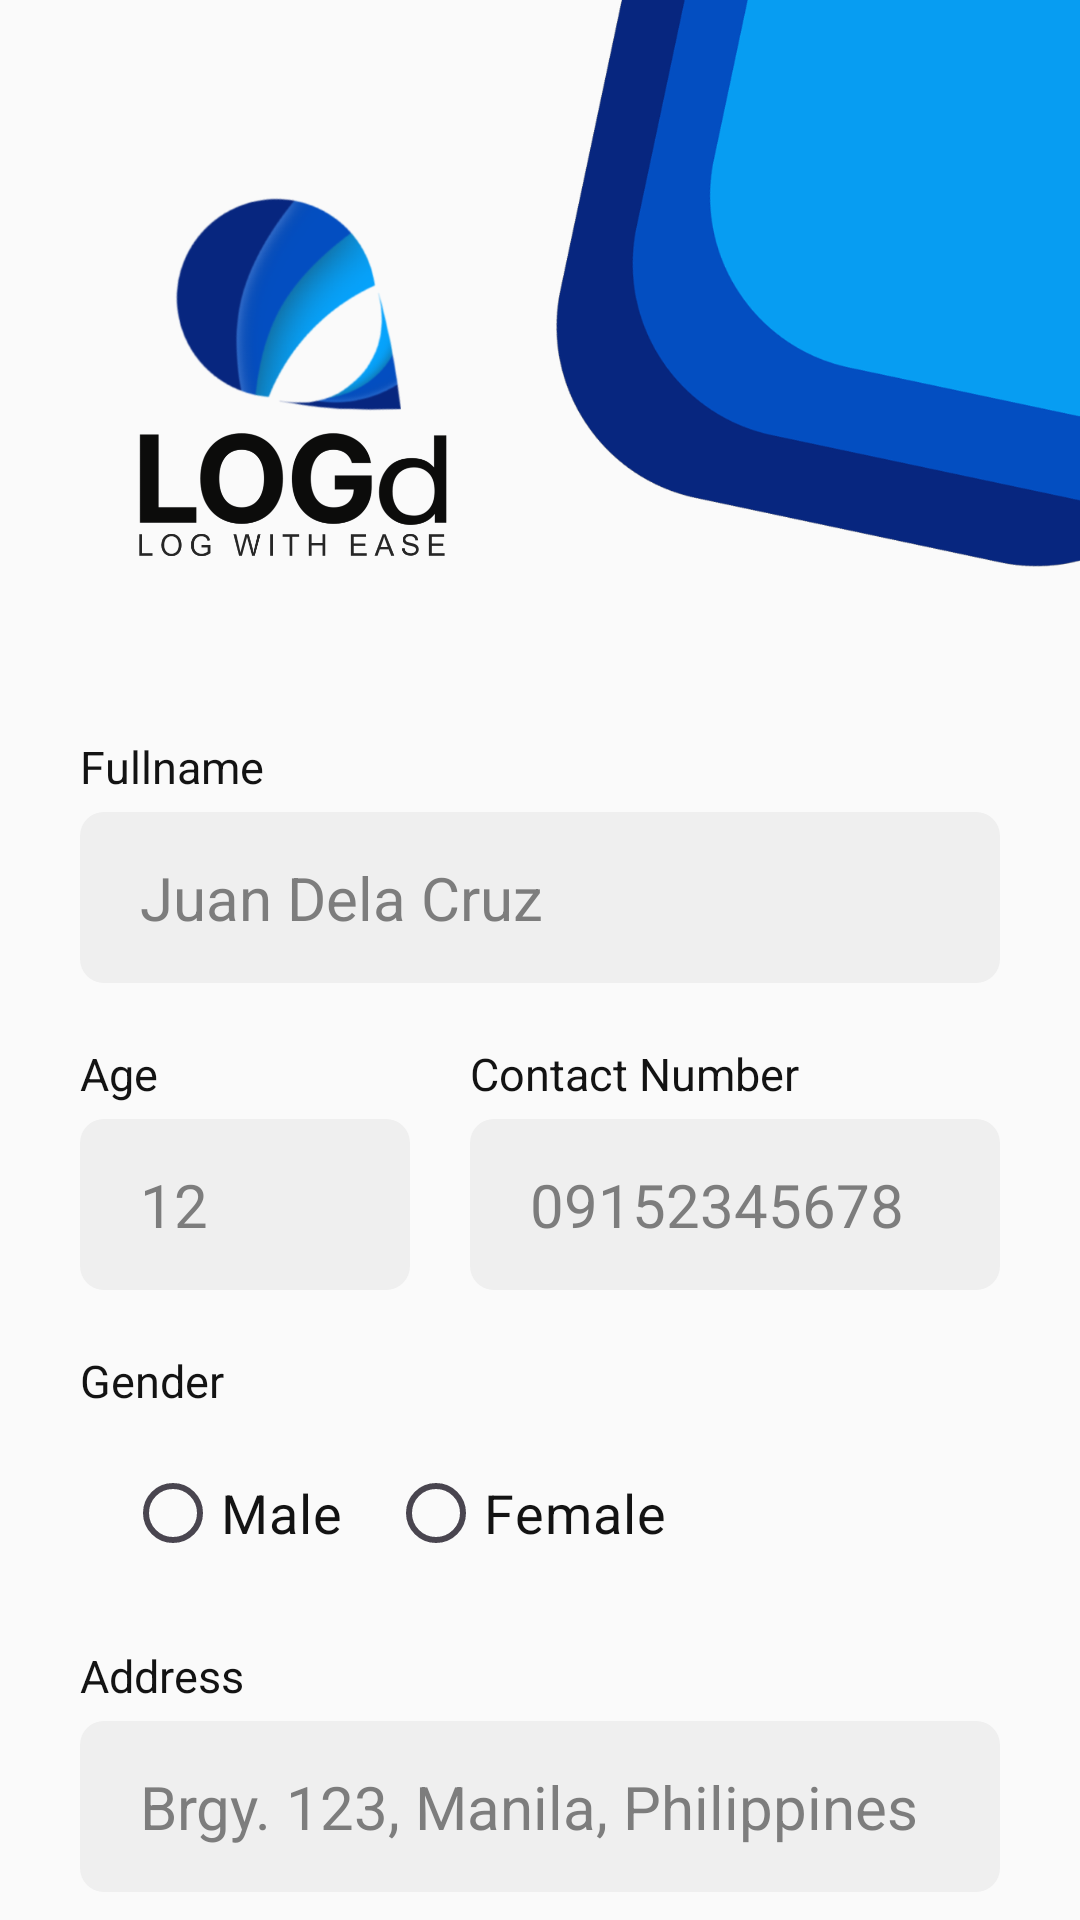

The Android layout XML behind this screen, and the referenced resources:
<!-- AndroidManifest.xml: application theme Base.Theme.Logd -->
<!-- res/layout/activity_visitor_login.xml -->
<?xml version="1.0" encoding="utf-8"?>
<RelativeLayout xmlns:android="http://schemas.android.com/apk/res/android"
    xmlns:app="http://schemas.android.com/apk/res-auto"
    xmlns:tools="http://schemas.android.com/tools"
    android:layout_width="match_parent"
    android:background="@color/white"
    android:layout_height="match_parent"
    tools:context=".visitor_login">

    <LinearLayout
        android:orientation="vertical"
        android:layout_width="match_parent"
        android:layout_height="match_parent">

        
        <RelativeLayout
            android:orientation="horizontal"
            android:layout_width="match_parent"
            android:layout_height="wrap_content">

            <ImageView
                android:layout_width="180dp"
                android:layout_height="200dp"
                android:src="@drawable/login_bg"
                android:layout_alignParentEnd="true"
                android:layout_marginTop="-15px"/>

            <ImageView
                android:layout_width="130dp"
                android:layout_height="130dp"
                android:src="@drawable/login_logo"
                android:layout_marginTop="190px"
                android:layout_marginLeft="100px"/>


        </RelativeLayout>


        
        <LinearLayout
            android:orientation="vertical"
            android:layout_width="match_parent"
            android:layout_height="wrap_content"
            android:layout_marginTop="150px"
            android:layout_marginLeft="80px"
            android:layout_marginRight="80px">

            <TextView
                android:layout_width="wrap_content"
                android:layout_height="wrap_content"
                android:text="Fullname"
                android:textColor="@color/black"
                android:textSize="15dp"
                android:typeface="sans"
                android:paddingBottom="10dp"/>

            <EditText
                android:id="@+id/fullname"
                android:layout_width="match_parent"
                android:layout_height="wrap_content"
                android:textSize="20dp"
                android:hint="Juan Dela Cruz"
                android:padding="15dp"
                android:paddingLeft="30dp"
                android:layout_marginTop="-16px"
                android:textColor="@color/black"
                android:textColorHint="#B7505050"
                android:inputType="text"
                android:paddingStart="20dp"
                android:background="@drawable/hover"/>
            <LinearLayout
                android:orientation="horizontal"
                android:layout_width="match_parent"
                android:layout_height="wrap_content">

                <LinearLayout
                    android:orientation="vertical"
                    android:layout_width="wrap_content"
                    android:layout_height="wrap_content">

                <TextView
                    android:id="@+id/ey"
                    android:layout_width="wrap_content"
                    android:layout_height="wrap_content"
                    android:text="Age"
                    android:textColor="@color/black"
                    android:textSize="15dp"
                    android:typeface="sans"
                    android:layout_marginTop="20dp"
                    android:paddingBottom="10dp"/>

                    <EditText
                        android:id="@+id/ages"
                        android:layout_width="110dp"
                        android:layout_height="wrap_content"
                        android:layout_marginTop="-16px"
                        android:background="@drawable/hover"
                        android:hint="12"
                        android:inputType="number"
                        android:padding="15dp"
                        android:paddingStart="20dp"
                        android:paddingLeft="30dp"
                        android:textColor="@color/black"
                        android:textColorHint="#B7505050"
                        android:textSize="20dp" />

                </LinearLayout>

                <LinearLayout
                    android:orientation="vertical"
                    android:layout_width="match_parent"
                    android:layout_marginLeft="20dp"
                    android:layout_height="wrap_content">

                <TextView
                    android:layout_width="wrap_content"
                    android:layout_height="wrap_content"
                    android:text="Contact Number"
                    android:textColor="@color/black"
                    android:textSize="15dp"
                    android:typeface="sans"
                    android:layout_marginTop="20dp"
                    android:paddingBottom="10dp"/>

                <EditText
                    android:id="@+id/contactNumber"
                    android:layout_width="match_parent"
                    android:layout_height="wrap_content"
                    android:textSize="20dp"
                    android:hint="09152345678"
                    android:padding="15dp"
                    android:paddingLeft="30dp"
                    android:layout_marginTop="-16px"
                    android:textColor="@color/black"
                    android:textColorHint="#B7505050"
                    android:inputType="phone"
                    android:paddingStart="20dp"
                    android:background="@drawable/hover"/>

                </LinearLayout>

            </LinearLayout>


            <TextView
                android:layout_width="wrap_content"
                android:layout_height="wrap_content"
                android:layout_marginTop="20dp"
                android:paddingBottom="10dp"
                android:text="Gender"
                android:textColor="@color/black"
                android:textSize="15dp"
                android:typeface="sans" />

            <RadioGroup
                android:id="@+id/genderRadioGroup"
                android:layout_width="wrap_content"
                android:layout_height="wrap_content"
                android:outlineSpotShadowColor="@color/blue"
                android:orientation="horizontal">

                <RadioButton
                    android:id="@+id/maleRadioButton"
                    android:layout_width="wrap_content"
                    android:layout_height="wrap_content"
                    android:textColor="@color/black"
                    android:layout_marginLeft="15dp"
                    android:textSize="18dp"
                    android:text="Male"/>

                <RadioButton
                    android:id="@+id/femaleRadioButton"
                    android:layout_width="wrap_content"
                    android:layout_height="wrap_content"
                    android:textColor="@color/black"
                    android:textSize="18dp"
                    android:layout_marginLeft="15dp"
                    android:text="Female"/>

            </RadioGroup>

            <TextView
                android:id="@+id/trylangs"
                android:layout_width="wrap_content"
                android:layout_height="wrap_content"
                android:text="Address"
                android:textColor="@color/black"
                android:textSize="15dp"
                android:layout_marginTop="20dp"
                android:typeface="sans"
                android:paddingBottom="10dp"/>

            <EditText
                android:id="@+id/Address"
                android:layout_width="match_parent"
                android:layout_height="wrap_content"
                android:textSize="20dp"
                android:hint="Brgy. 123, Manila, Philippines"
                android:inputType="textMultiLine"
                android:padding="15dp"
                android:paddingLeft="30dp"
                android:layout_marginTop="-16px"
                android:textColor="@color/black"
                android:textColorHint="#B7505050"
                android:paddingStart="20dp"
                android:background="@drawable/hover"/>

            <androidx.appcompat.widget.AppCompatButton
                android:id="@+id/btnLogin"
                android:text="Login as Visitor"
                android:layout_width="match_parent"
                android:layout_height="wrap_content"
                android:background="@drawable/button_border"
                android:textColor="@color/blue"
                android:layout_marginTop="60dp"/>

        </LinearLayout>

    </LinearLayout>

</RelativeLayout>
<!-- resources referenced by this layout -->
<resources>
  <color name="black">#131313</color>
  <color name="blue">#034ec1</color>
  <color name="white">#fafafa</color>
  <!-- drawable button_border (drawable) -->
  <?xml version="1.0" encoding="utf-8"?>
  <shape android:shape="rectangle" xmlns:android="http://schemas.android.com/apk/res/android">
  
      <corners android:radius="8dp"/>
  
      <stroke android:width="1dp"
          android:color="@color/blue"/>
  
  
  
  </shape>
  <!-- drawable hover (drawable) -->
  <?xml version="1.0" encoding="utf-8"?>
  <selector xmlns:android="http://schemas.android.com/apk/res/android">
  
      <item android:state_enabled="true" android:state_focused="true">
          <shape android:shape="rectangle">
  
          <solid android:color="@color/transparent"/>
          <corners android:radius="8dp"/>
              <stroke android:width="1dp"
                  android:color="@color/blue"/>
          </shape>
      </item>
  
      <item android:state_enabled="true" >
          <shape android:shape="rectangle">
              <solid android:color="@color/whiteBg"/>
              <corners
                  android:radius="8dp"/>
  
          </shape>
      </item>
  
  </selector>
  <!-- drawable login_bg: png bitmap (drawable, 35047 bytes) -->
  <!-- drawable login_logo: png bitmap (drawable, 138268 bytes) -->
  <style name="Base.Theme.Logd" parent="Theme.Material3.DayNight.NoActionBar">
          
          
          <item name="android:windowLightStatusBar">@color/white</item>
      </style>
  <color name="transparent">#00FFFFFF</color>
  <color name="whiteBg">#EFEFEF</color>
</resources>
